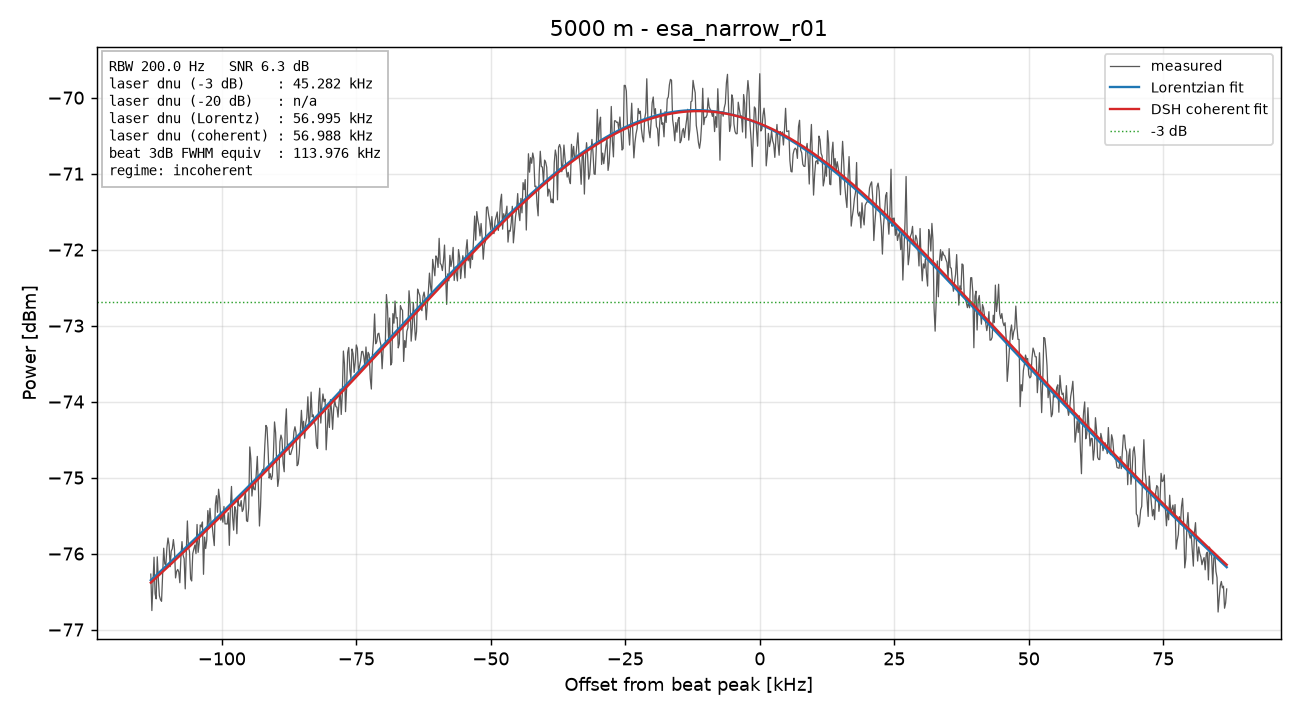

Data behind this chart, as committed beside it:
freq_Hz, power_dBm
79900000, -76.27
79900200, -76.75
79900400, -76.4
79900600, -76.05
79900800, -76.53
79901000, -76.6
79901200, -76.04
79901400, -76.33
79901600, -76.56
79901800, -76.61
79902000, -76.63
79902200, -76.28
79902400, -75.93
79902600, -76.14
79902800, -76.15
79903000, -75.92
79903200, -75.79
79903400, -75.89
79903600, -76.17
79903800, -75.97
79904000, -75.94
79904200, -75.82
79904400, -75.94
79904600, -76.32
79904800, -76.24
79905000, -76.21
79905200, -76.24
79905400, -76.38
79905600, -76.04
79905800, -75.84
79906000, -76.02
79906200, -76.07
79906400, -76.46
79906600, -75.97
79906800, -75.57
79907000, -75.91
79907200, -75.97
79907400, -76.33
79907600, -76.36
79907800, -76
79908000, -75.94
79908200, -75.89
79908400, -76
79908600, -75.62
79908800, -75.98
79909000, -75.86
79909200, -75.62
79909400, -75.65
79909600, -75.58
79909800, -76.27
79910000, -75.78
79910200, -75.93
79910400, -75.82
79910600, -75.43
79910800, -75.61
79911000, -75.4
79911200, -75.6
79911400, -75.62
79911600, -75.77
79911800, -75.89
... 941 more rows
